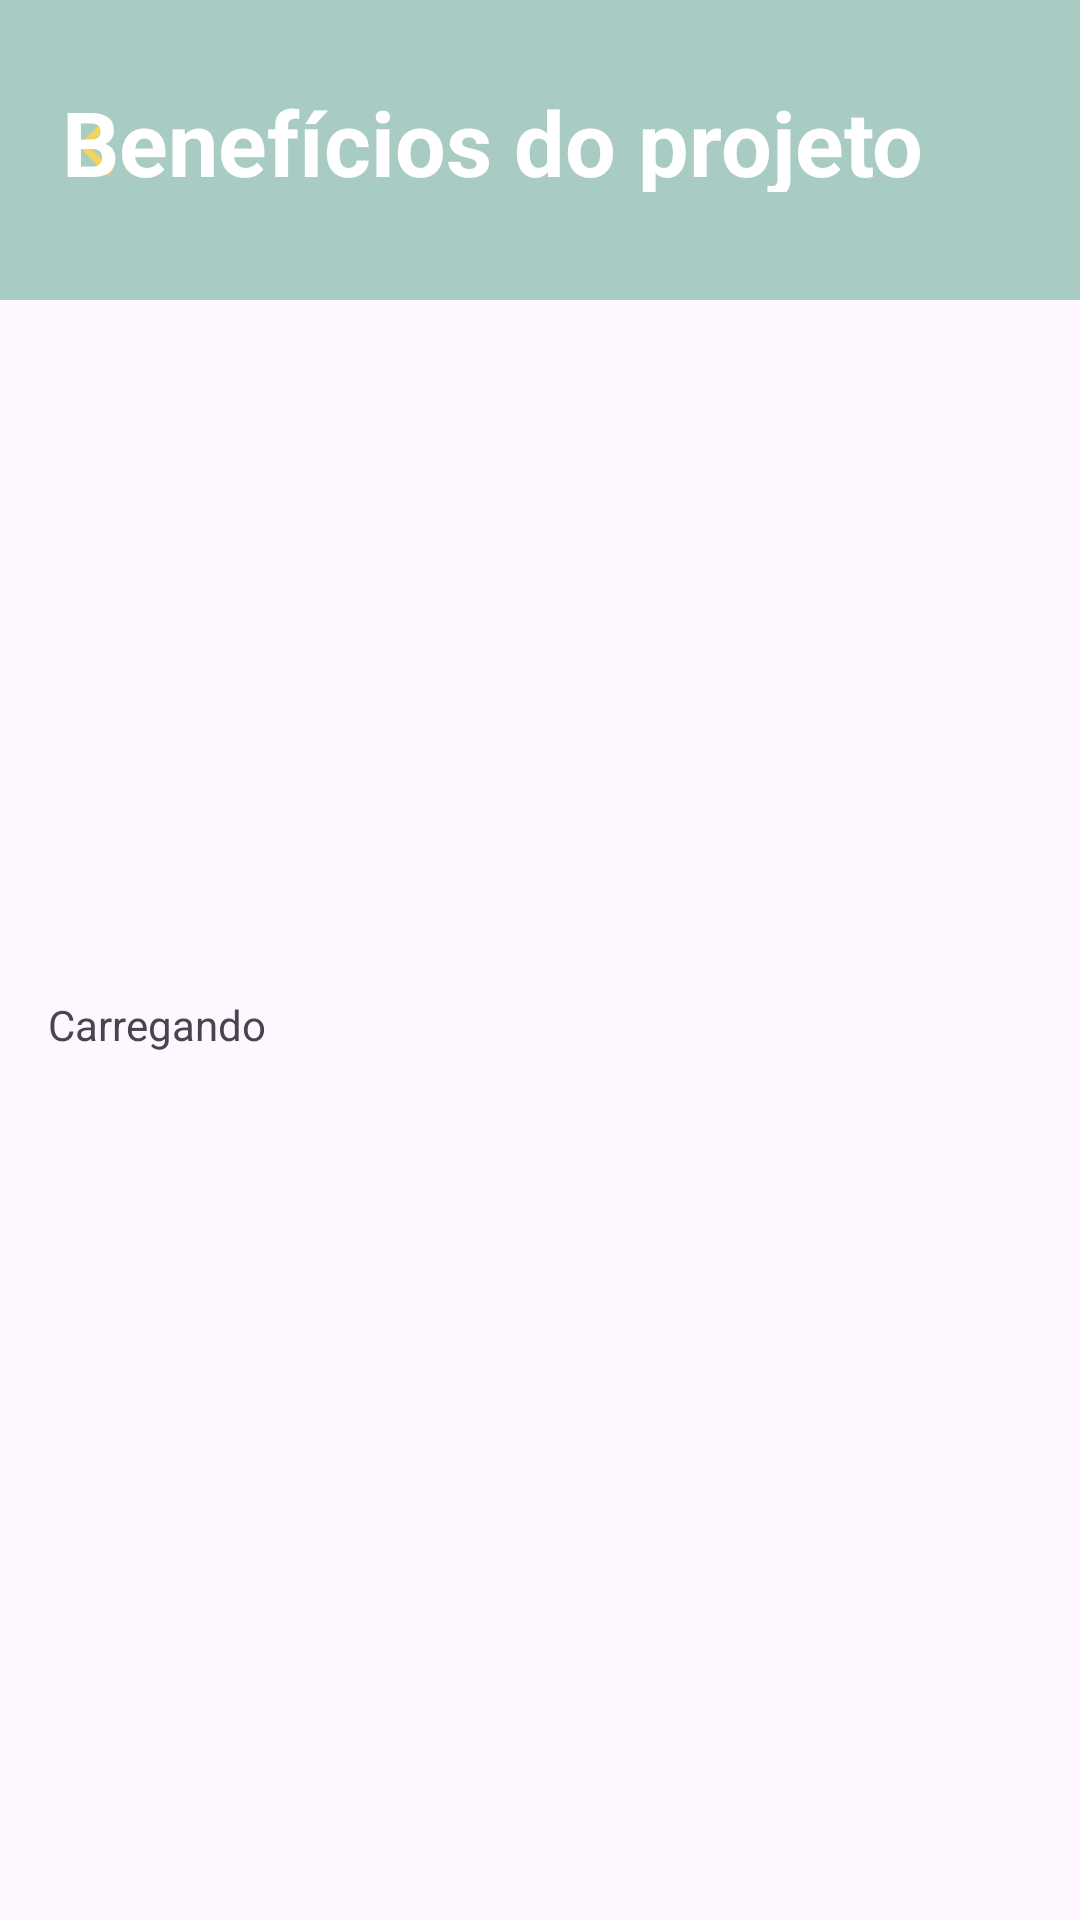

Write the Android layout XML for this screen, with the resource values it uses.
<!-- AndroidManifest.xml: application theme Theme.SolRural -->
<!-- res/layout/activity_beneficios.xml -->
<androidx.constraintlayout.widget.ConstraintLayout
    xmlns:android="http://schemas.android.com/apk/res/android"
    xmlns:app="http://schemas.android.com/apk/res-auto"
    xmlns:tools="http://schemas.android.com/tools"
    android:layout_width="match_parent"
    android:layout_height="match_parent">

    <View
        android:id="@+id/topBar"
        android:layout_width="0dp"
        android:layout_height="100dp"
        android:background="@color/verde_pastel"
        app:layout_constraintEnd_toEndOf="parent"
        app:layout_constraintStart_toStartOf="parent"
        app:layout_constraintTop_toTopOf="parent" />


    <ImageButton
        android:id="@+id/voltarBtn"
        android:layout_width="68dp"
        android:layout_height="65dp"
        android:layout_marginStart="4dp"
        android:layout_marginTop="16dp"
        android:background="?android:attr/selectableItemBackgroundBorderless"
        android:src="@drawable/seta_esquerda"
        app:layout_constraintStart_toStartOf="parent"
        app:layout_constraintTop_toTopOf="parent" />

    <TextView
        android:id="@+id/titulo"
        android:layout_width="320dp"
        android:layout_height="37dp"
        android:layout_marginEnd="16dp"
        android:text="Benefícios do projeto"
        android:textColor="@color/white"
        android:textSize="30sp"
        android:textStyle="bold"
        app:layout_constraintBottom_toBottomOf="@id/topBar"
        app:layout_constraintEnd_toEndOf="@id/topBar"
        app:layout_constraintHorizontal_bias="0.866"
        app:layout_constraintStart_toStartOf="parent"
        app:layout_constraintTop_toTopOf="@id/topBar"
        app:layout_constraintVertical_bias="0.428" />

    <ImageView
        android:id="@+id/contentImage"
        android:layout_width="200dp"
        android:layout_height="200dp"
        android:layout_marginTop="16dp"
        app:layout_constraintEnd_toEndOf="parent"
        app:layout_constraintStart_toStartOf="parent"
        app:layout_constraintTop_toBottomOf="@id/topBar" />

    <TextView
        android:id="@+id/contentText"
        android:layout_width="0dp"
        android:layout_height="wrap_content"
        android:layout_marginStart="16dp"
        android:layout_marginTop="16dp"
        android:layout_marginEnd="16dp"
        android:text="Carregando"
        app:layout_constraintEnd_toEndOf="parent"
        app:layout_constraintStart_toStartOf="parent"
        app:layout_constraintTop_toBottomOf="@id/contentImage" />

</androidx.constraintlayout.widget.ConstraintLayout>
<!-- resources referenced by this layout -->
<resources>
  <color name="verde_pastel">#a8ccc4</color>
  <color name="white">#FFFFFFFF</color>
  <!-- drawable seta_esquerda (drawable) -->
  <vector xmlns:android="http://schemas.android.com/apk/res/android" android:autoMirrored="true" android:height="24dp" android:tint="#F3D35F" android:viewportHeight="24" android:viewportWidth="24" android:width="24dp">
        
      <path android:fillColor="@android:color/white" android:pathData="M11.67,3.87L9.9,2.1 0,12l9.9,9.9 1.77,-1.77L3.54,12z"/>
      
  </vector>
  <style name="Theme.SolRural" parent="Base.Theme.SolRural" />
  <style name="Base.Theme.SolRural" parent="Theme.Material3.DayNight.NoActionBar">
          
          
      </style>
</resources>
